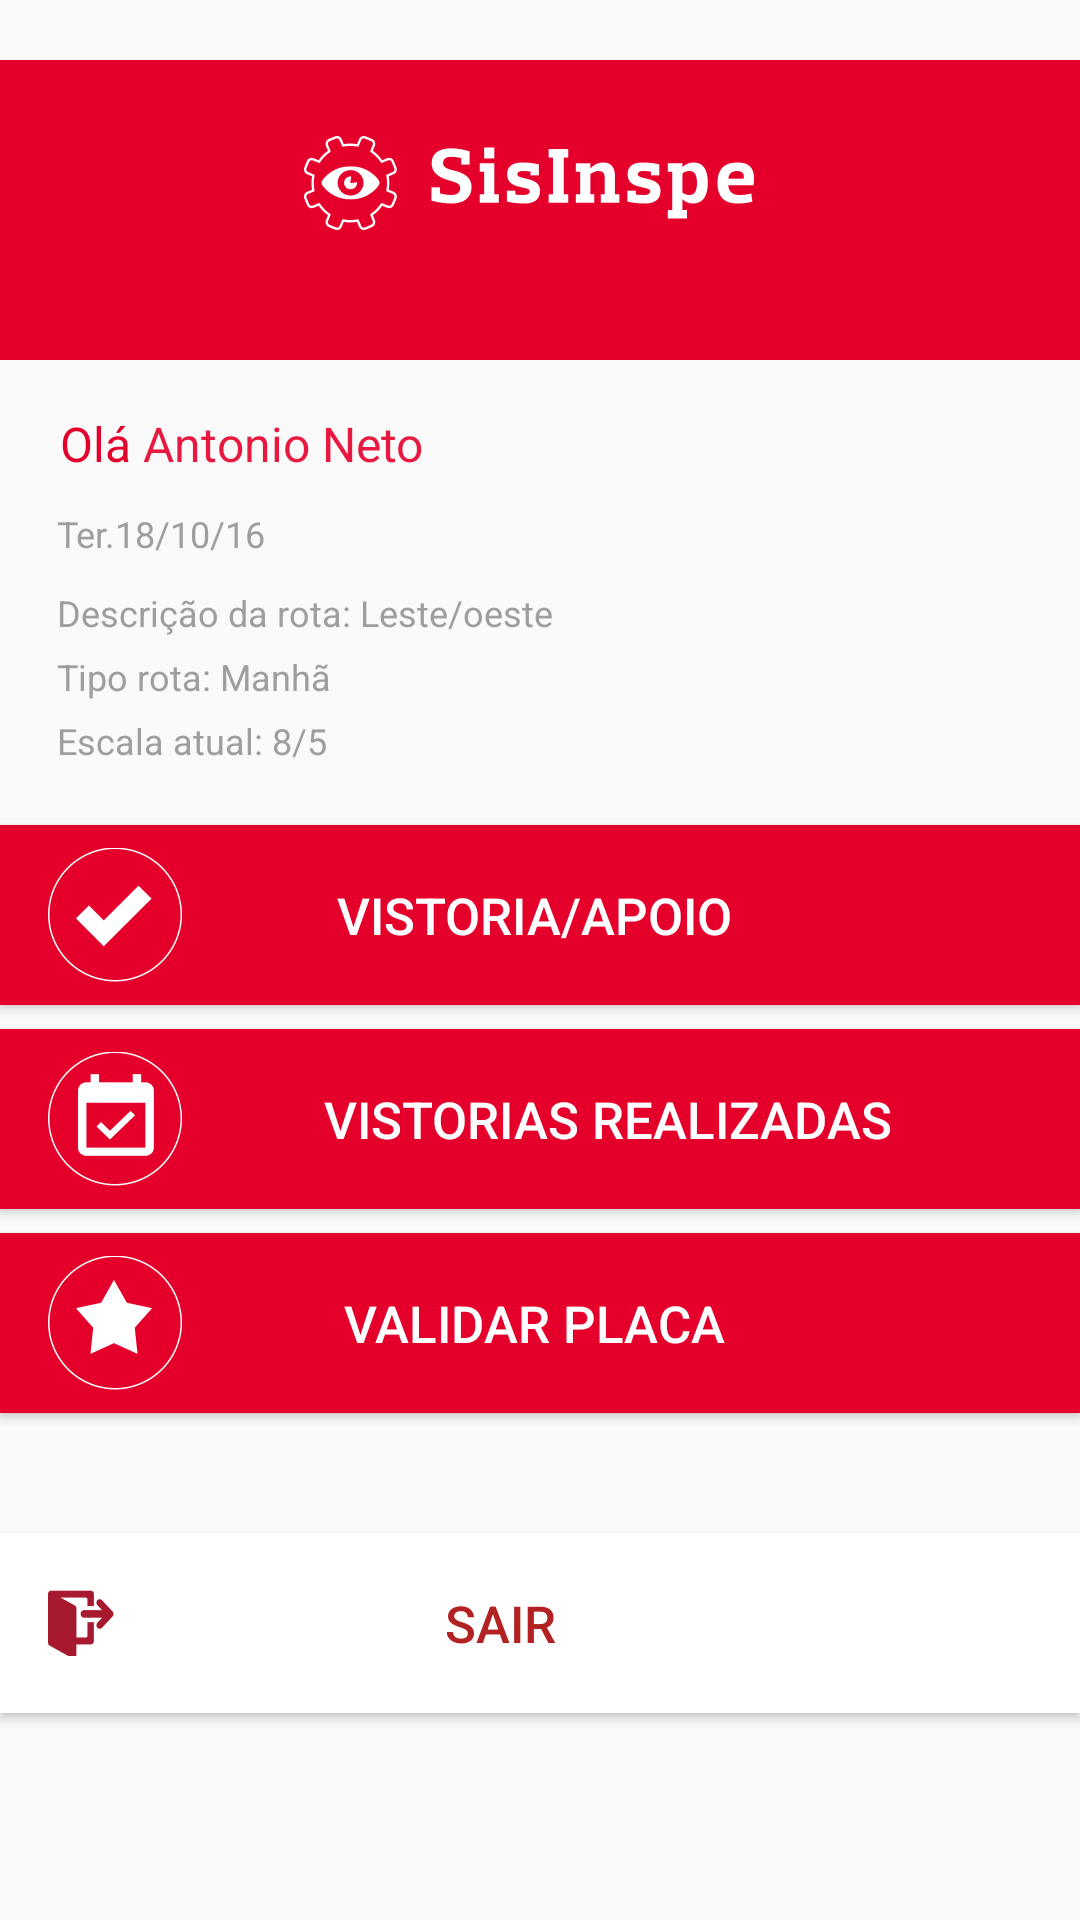

The Android layout XML behind this screen, and the referenced resources:
<!-- AndroidManifest.xml: application theme AppTheme -->
<!-- res/layout/nav_header_home.xml -->
<?xml version="1.0" encoding="utf-8"?>
<LinearLayout xmlns:android="http://schemas.android.com/apk/res/android"
    android:layout_width="match_parent"
    xmlns:app="http://schemas.android.com/apk/res-auto"
    android:orientation="vertical"
    android:theme="@style/ThemeOverlay.AppCompat.Dark"
    android:layout_height="match_parent">

    <LinearLayout
        android:layout_width="match_parent"
        android:background="@color/vermelho"
        android:orientation="vertical"
        android:paddingBottom="@dimen/activity_vertical_margin"
        android:paddingLeft="@dimen/activity_horizontal_margin"
        android:paddingRight="@dimen/activity_horizontal_margin"
        android:paddingTop="@dimen/activity_vertical_margin"
        android:theme="@style/ThemeOverlay.AppCompat.Dark"
        android:layout_height="100dp"
        android:layout_marginTop="20dp">

        <ImageView
            android:layout_width="wrap_content"
            android:layout_height="wrap_content"
            android:src="@drawable/logo_sis_nav"
            android:layout_gravity="center"
            android:layout_marginTop="10dp"
            android:id="@+id/imageView" />

    </LinearLayout>

    <LinearLayout
        android:orientation="horizontal"
        android:layout_width="match_parent"
        android:layout_height="wrap_content"
        android:layout_marginLeft="20dp"
        android:layout_marginBottom="11dp"
        android:layout_marginTop="17dp"
        android:layout_centerHorizontal="true">

        <TextView
            android:text="Olá "
            android:layout_width="wrap_content"
            android:textSize="16sp"
            android:textColor="@color/vermelho"
            android:layout_height="wrap_content"
            android:id="@+id/tvOla" />

        <TextView
            android:text="Antonio Neto"
            android:layout_width="wrap_content"
            android:layout_height="wrap_content"
            android:textColor="@color/vermelhodois"
            android:id="@+id/tvNomeBV"
            android:textSize="16sp" />


    </LinearLayout>


    <TextView
        android:id="@+id/tvData"
        android:layout_marginLeft="19dp"
        android:layout_marginBottom="10dp"
        android:layout_width="wrap_content"
        android:layout_height="wrap_content"
        android:textColor="@color/grey"
        android:textSize="12sp"
        android:text="Ter.18/10/16" />

    <TextView
        android:id="@+id/tvDescRota"
        android:layout_marginLeft="19dp"
        android:textSize="12sp"
        android:layout_width="wrap_content"
        android:layout_height="wrap_content"
        android:textColor="@color/grey"
        android:text="Descrição da rota: Leste/oeste" />

    <TextView
        android:id="@+id/tvTipoRota"
        android:layout_marginLeft="19dp"
        android:layout_marginTop="5dp"
        android:textSize="12sp"
        android:layout_width="wrap_content"
        android:layout_height="wrap_content"
        android:textColor="@color/grey"
        android:text="Tipo rota: Manhã" />

    <TextView
        android:id="@+id/tvEscala"
        android:layout_marginLeft="19dp"
        android:layout_marginTop="5dp"
        android:textSize="12sp"
        android:layout_width="wrap_content"
        android:layout_height="wrap_content"
        android:textColor="@color/grey"
        android:text="Escala atual: 8/5" />

    <Button
        android:text="VISTORIA/APOIO"
        android:layout_marginTop="20dp"
        android:background="@color/vermelho"
        android:padding="16dp"
        android:drawablePadding="-49dp"
        android:textColor="@color/white"
        android:drawableStart="@drawable/ic_vistoria_apoio"
        android:layout_width="match_parent"
        android:layout_height="60dp"
        android:textSize="17sp"
        android:id="@+id/btnNovaVistoria" />

    <Button
        android:text="VISTORIAS REALIZADAS"
        android:layout_marginTop="8dp"
        android:layout_width="match_parent"
        android:layout_height="60dp"
        android:padding="16dp"
        android:drawableStart="@drawable/ic_vistoria_realizada"
        android:background="@color/vermelho"
        android:textColor="@color/white"
        android:textSize="17sp"
        android:id="@+id/btnVistoriaRealizada" />

    <Button
        android:text="VALIDAR PLACA"
        android:layout_marginTop="8dp"
        android:layout_width="match_parent"
        android:layout_height="60dp"
        android:padding="16dp"
        android:drawablePadding="-49dp"
        android:drawableStart="@drawable/ic_validar_placa"
        android:background="@color/vermelho"
        android:textColor="@color/white"
        android:textSize="17sp"
        android:id="@+id/btnPlaca" />

    <Button
        android:text="SAIR"
        android:layout_marginTop="40dp"
        android:layout_width="match_parent"
        android:layout_height="60dp"
        android:padding="16dp"
        android:drawablePadding="-49dp"
        android:drawableStart="@drawable/ic_sair"
        android:background="@color/white"
        android:textColor="@color/colorPrimaryDark"
        android:textSize="17sp"
        android:id="@+id/btnSair" />

</LinearLayout>
<!-- resources referenced by this layout -->
<resources>
  <color name="colorPrimaryDark">#B22222</color>
  <color name="grey">#9E9E9E</color>
  <color name="vermelho">#e4002b</color>
  <color name="vermelhodois">#e6e4002b</color>
  <color name="white">#FFFFFF</color>
  <!-- drawable ic_sair: png bitmap (drawable-hdpi, 1430 bytes) -->
  <!-- drawable ic_validar_placa: png bitmap (drawable-hdpi, 3598 bytes) -->
  <!-- drawable ic_vistoria_apoio: png bitmap (drawable-hdpi, 3190 bytes) -->
  <!-- drawable ic_vistoria_realizada: png bitmap (drawable-hdpi, 3487 bytes) -->
  <!-- drawable logo_sis_nav: png bitmap (drawable-hdpi, 7192 bytes) -->
  <style name="AppTheme" parent="Theme.AppCompat.Light.NoActionBar">
          
          <item name="colorPrimary">@color/colorPrimary</item>
          <item name="colorPrimaryDark">@color/colorPrimaryDark</item>
          <item name="colorAccent">@color/colorAccent</item>
      </style>
  <color name="colorPrimary">#FF0000</color>
  <color name="colorAccent">#000000</color>
</resources>
